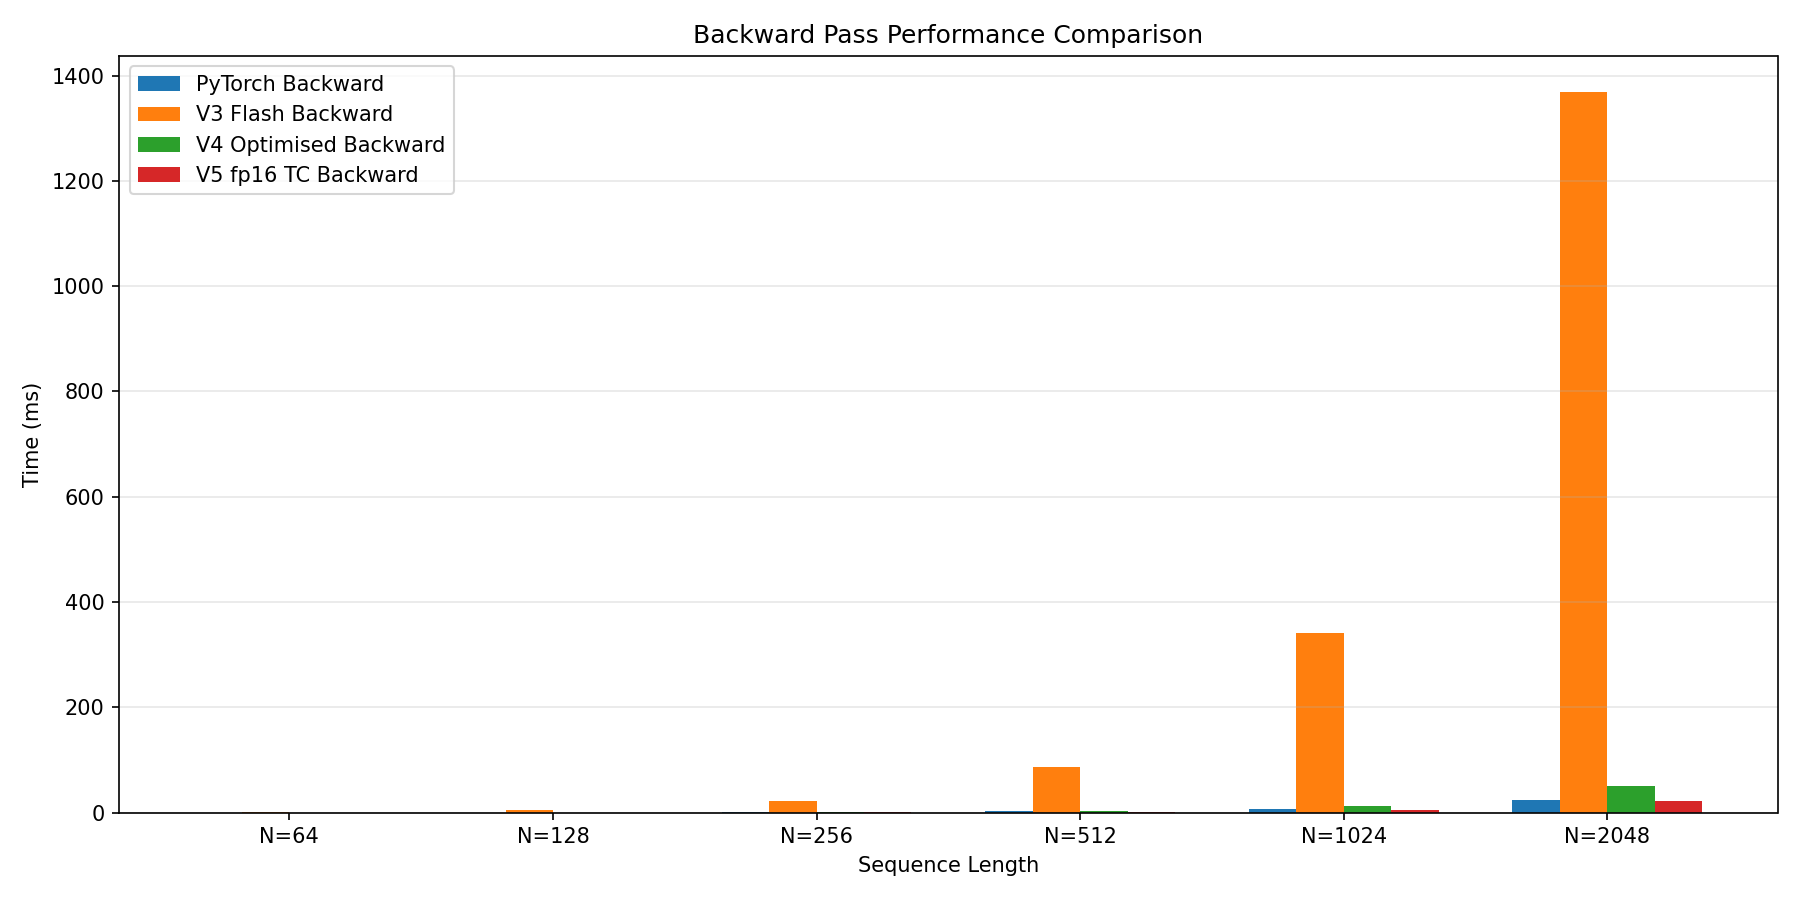

Values plotted in this chart, from the file beside it:
B, nh, N, d, pytorch_bwd_ms, v3_flash_bwd_ms, v4_opt_bwd_ms, v5_fp16tc_bwd_ms
1, 1, 64, 32, 0.049, 0.785, 0.034, 0.042
2, 4, 128, 64, 0.114, 5.569, 0.115, 0.095
4, 8, 256, 64, 0.649, 21.73, 0.906, 0.414
4, 8, 512, 64, 2.166, 85.91, 3.277, 1.539
4, 8, 1024, 64, 6.733, 340.8, 13.27, 5.713
4, 8, 2048, 64, 23.27, 1369, 50.99, 22.32
